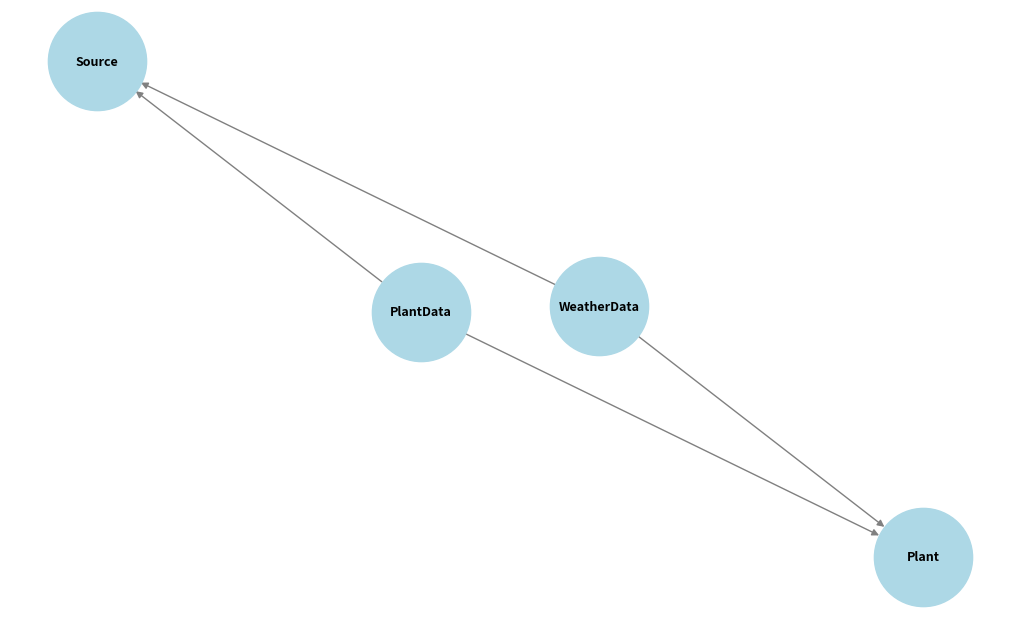

Generate this figure with matplotlib:
import matplotlib.pyplot as plt
import networkx as nx

# Create a graph for the ERD
G = nx.DiGraph()

# Define entities and their attributes
entities = {
    "PlantData": ["DATE_TIME", "PLANT_ID", "SOURCE_KEY", "DC_POWER", "AC_POWER", "DAILY_YIELD", "TOTAL_YIELD"],
    "WeatherData": ["DATE_TIME", "PLANT_ID", "SOURCE_KEY", "AMBIENT_TEMPERATURE", "MODULE_TEMPERATURE", "IRRADIATION"],
    "Plant": ["PLANT_ID", "PLANT_NAME", "LOCATION"],
    "Source": ["SOURCE_KEY", "SOURCE_TYPE"]
}

# Add nodes for entities
for entity, attributes in entities.items():
    G.add_node(entity, label=f"{entity}\n" + "\n".join(attributes))

# Define relationships (edges)
relationships = [
    ("PlantData", "Plant"),
    ("PlantData", "Source"),
    ("WeatherData", "Plant"),
    ("WeatherData", "Source"),
]

# Add edges for relationships
G.add_edges_from(relationships)

# Plot the ERD
plt.figure(figsize=(10, 6))
pos = nx.spring_layout(G, seed=42)  # Positioning of nodes
nx.draw(G, pos, with_labels=True, node_size=5000, node_color="lightblue", edge_color="gray", font_size=9, font_weight="bold")

# Save the diagram
file_path = "solar_plant_erd.png"
plt.savefig(file_path, format="png")
plt.close()

# Return the file path
file_path
